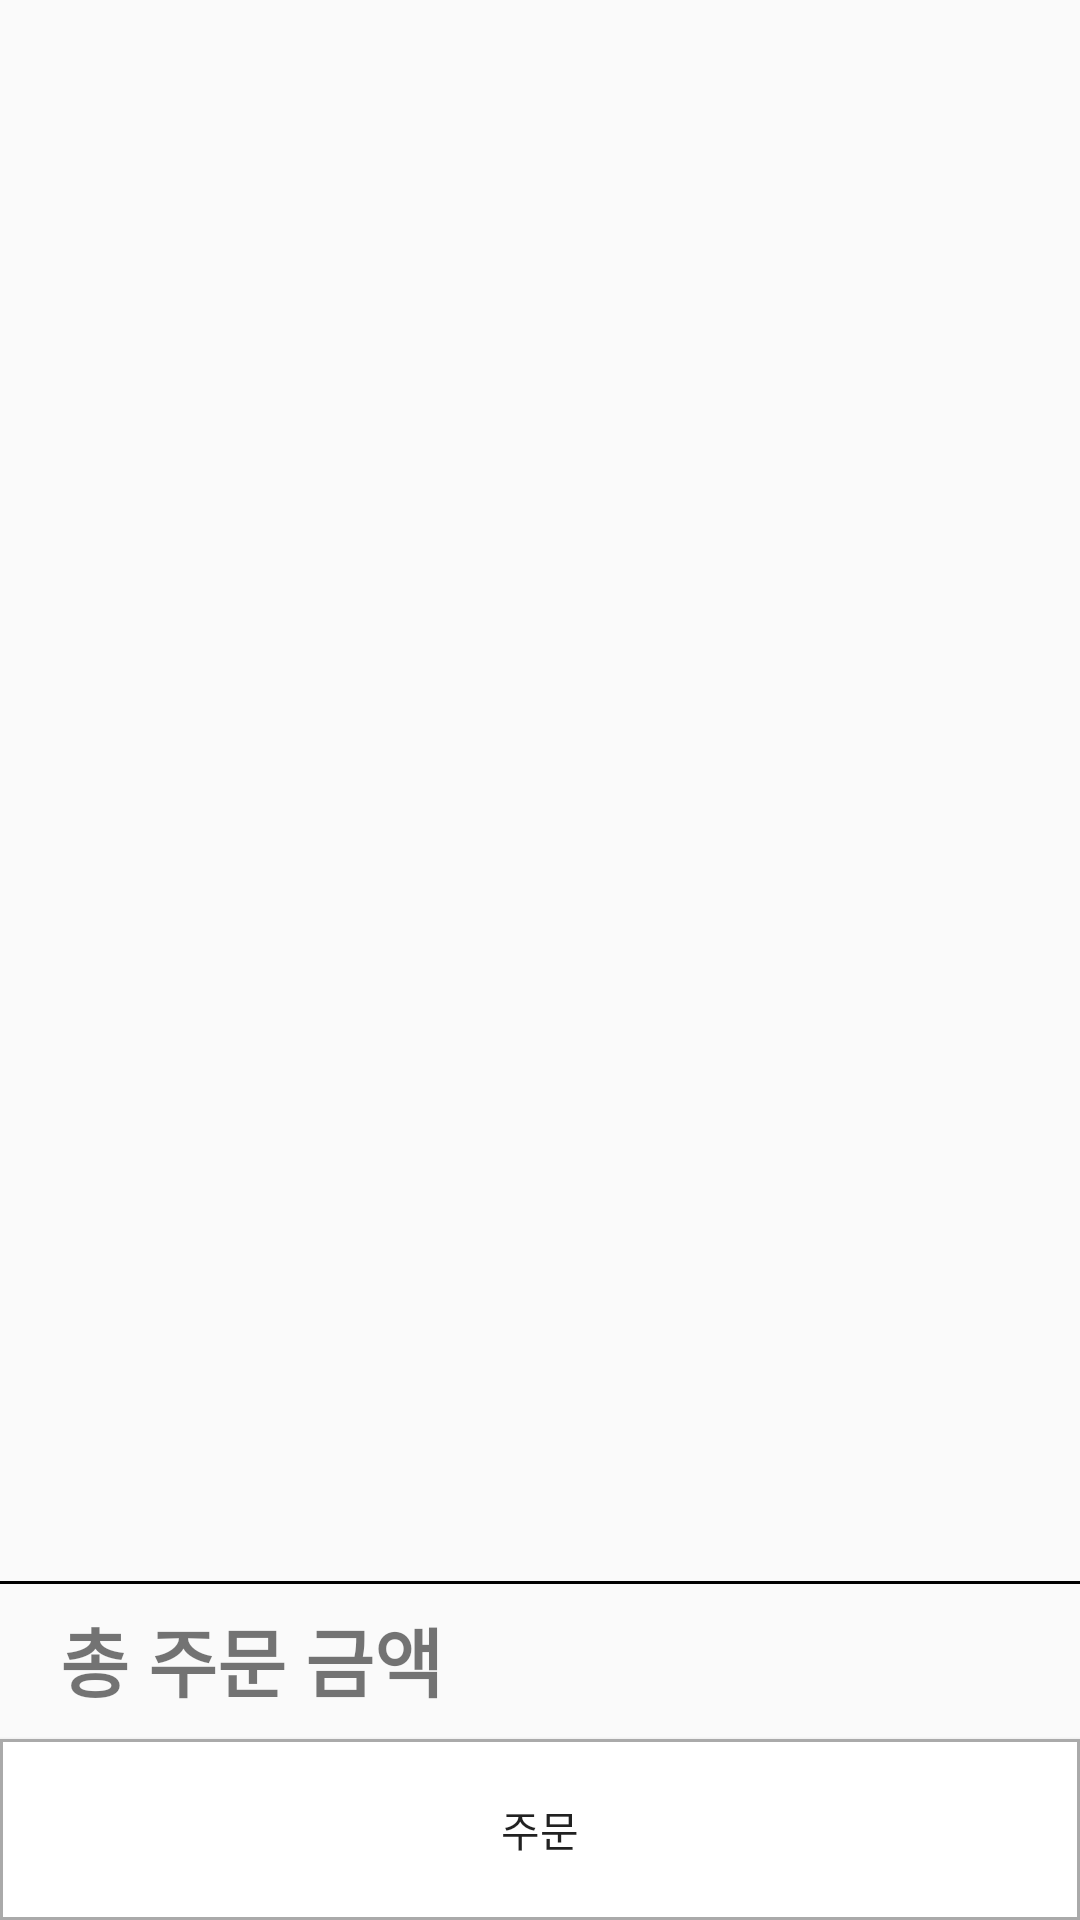

The Android layout XML behind this screen, and the referenced resources:
<!-- AndroidManifest.xml: application theme AppTheme -->
<!-- res/layout/order_list.xml -->
<?xml version="1.0" encoding="utf-8"?>
<LinearLayout
    xmlns:android="http://schemas.android.com/apk/res/android"
    android:layout_width="match_parent"
    android:layout_height="match_parent"
    android:orientation="vertical">

    <ListView
        android:layout_width="match_parent"
        android:layout_height="0dp"
        android:layout_weight="7"
        android:id="@+id/lvOrderList"
        android:layout_gravity="center_vertical"/>

    <RelativeLayout
        android:id="@+id/relativeLayout4"
        android:layout_width="match_parent"
        android:layout_height="0dp"
        android:layout_weight="0.7">

        <View
            android:id="@+id/divider"
            style="@style/Divider"
            android:layout_width="match_parent"
            android:layout_height="1dp"
            android:layout_alignParentTop="true"
            android:background="#000000"/>

        <TextView
            android:id="@+id/tvAllPriceInfo"
            android:layout_width="wrap_content"
            android:layout_height="wrap_content"
            android:layout_centerVertical="true"
            android:layout_marginStart="20dp"
            android:text="총 주문 금액"
            android:textAlignment="center"
            android:textSize="25sp"
            android:textStyle="bold" />

        <TextView
            android:id="@+id/tvAllPrice"
            android:layout_width="wrap_content"
            android:layout_height="wrap_content"
            android:layout_centerVertical="true"
            android:layout_alignParentEnd="true"
            android:layout_marginEnd="20dp"
            android:textColor="#02B751"
            android:textSize="25sp"
            android:textStyle="bold" />

    </RelativeLayout>

    <Button
        android:id="@+id/btOrder"
        android:layout_width="match_parent"
        android:layout_height="0dp"
        android:layout_weight="0.8"
        android:background="@drawable/back"
        android:text="주문" />
</LinearLayout>
<!-- resources referenced by this layout -->
<resources>
  <!-- drawable back (drawable) -->
  <?xml version="1.0" encoding="utf-8"?>
  <shape xmlns:android="http://schemas.android.com/apk/res/android" android:shape="rectangle">
   <solid android:color="#ffffff"/>
      <stroke android:width="1dip" android:color="#aaa"/>
  </shape>
  <style name="Divider">
          <item name="android:layout_width">match_parent</item>
          <item name="android:layout_height">1dp</item>
          <item name="android:background">?android:attr/listDivider</item>
      </style>
  <style name="AppTheme" parent="Theme.AppCompat.Light.DarkActionBar">
          
          <item name="colorPrimary">@color/colorPrimary</item>
          <item name="colorPrimaryDark">@color/colorPrimaryDark</item>
          <item name="colorAccent">@android:color/darker_gray</item>
      </style>
  <color name="colorPrimary">@android:color/holo_green_dark</color>
  <color name="colorPrimaryDark">@android:color/holo_green_dark</color>
</resources>
